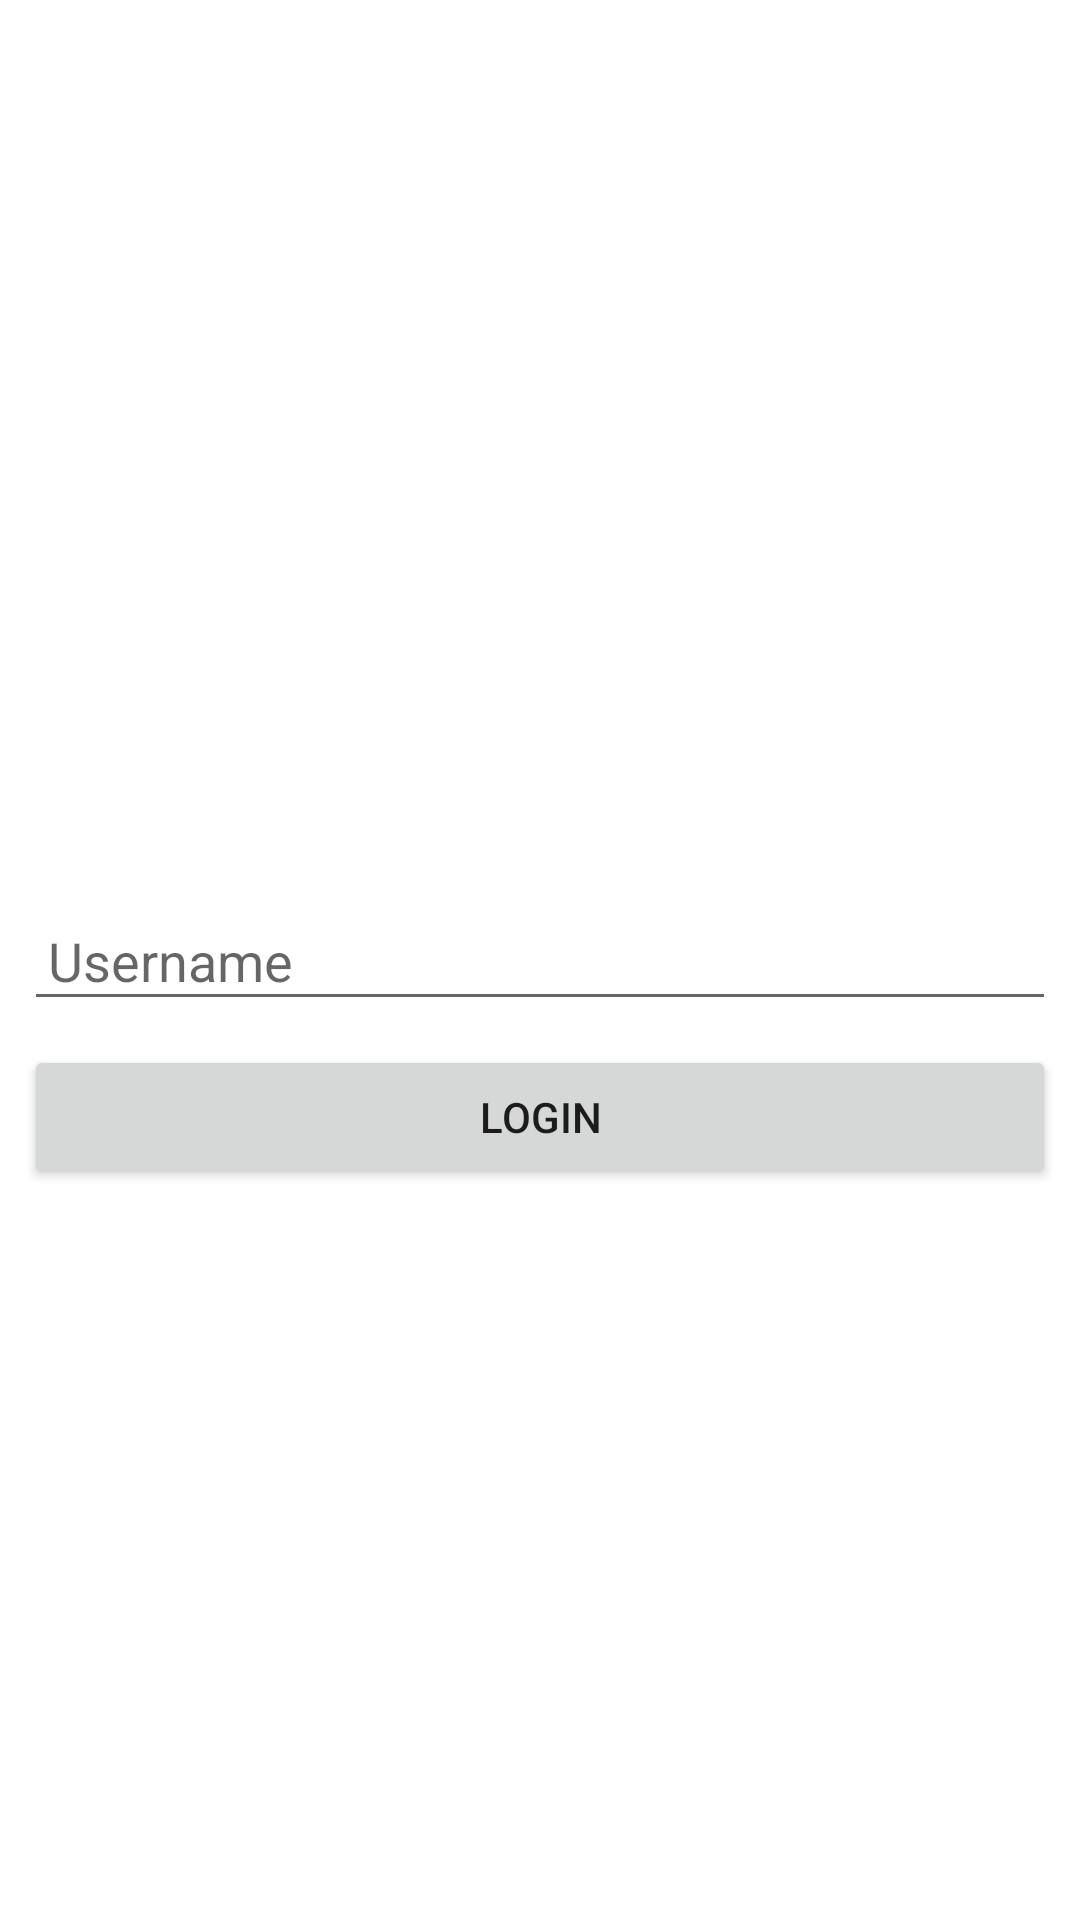

The Android layout XML behind this screen, and the referenced resources:
<!-- AndroidManifest.xml: application theme Theme.MusicTest -->
<!-- res/layout/fragment_login.xml -->
<?xml version="1.0" encoding="utf-8"?>
<layout xmlns:android="http://schemas.android.com/apk/res/android"
    xmlns:app="http://schemas.android.com/apk/res-auto"
    xmlns:tools="http://schemas.android.com/tools">

    <androidx.constraintlayout.widget.ConstraintLayout
        android:id="@+id/constraint_layout_main"
        android:layout_width="match_parent"
        android:layout_height="match_parent">
        <EditText
            android:layout_margin="8dp"
            android:padding="8dp"
            android:hint="@string/user_name"
            android:id="@+id/edit_text_user_name"
            app:layout_constraintEnd_toStartOf="parent"
            app:layout_constraintEnd_toEndOf="parent"
            app:layout_constraintTop_toTopOf="parent"
            app:layout_constraintBottom_toBottomOf="parent"
            android:layout_width="match_parent"
            android:layout_height="wrap_content"/>
        <Button
            android:id="@+id/button_login"
            app:layout_constraintTop_toBottomOf="@id/edit_text_user_name"
            android:layout_margin="8dp"
            android:padding="8dp"
            android:text="@string/login"
            android:layout_width="match_parent"
            android:layout_height="wrap_content"/>
        <ProgressBar
            android:id="@+id/progress_bar"
            android:layout_width="wrap_content"
            android:layout_height="wrap_content"
            android:layout_gravity="center"
            app:layout_constraintTop_toTopOf="parent"
            app:layout_constraintStart_toStartOf="parent"
            app:layout_constraintEnd_toEndOf="parent"
            app:layout_constraintBottom_toBottomOf="parent"
            android:visibility="gone"/>
    </androidx.constraintlayout.widget.ConstraintLayout>

</layout>
<!-- resources referenced by this layout -->
<resources>
  <string name="login">Login</string>
  <string name="user_name">Username</string>
  <style name="Theme.MusicTest" parent="Theme.MaterialComponents.DayNight.NoActionBar">
          
          <item name="colorPrimary">@color/colorPrimary</item>
          <item name="colorPrimaryVariant">@color/colorPrimaryDark</item>
          <item name="colorOnPrimary">@color/white</item>
          
          <item name="colorSecondary">@color/colorAccent</item>
          <item name="colorSecondaryVariant">@color/colorAccent</item>
          <item name="colorOnSecondary">@color/black</item>
          
          <item name="android:statusBarColor" tools:targetApi="l">?attr/colorPrimaryVariant</item>
          
          <item name="android:windowActionBar">false</item>
          <item name="android:windowNoTitle">true</item>
      </style>
  <color name="colorPrimary">#e05949</color>
  <color name="colorPrimaryDark">#c14842</color>
  <color name="white">#FFFFFFFF</color>
  <color name="colorAccent">#f8eced</color>
  <color name="black">#FF000000</color>
</resources>
